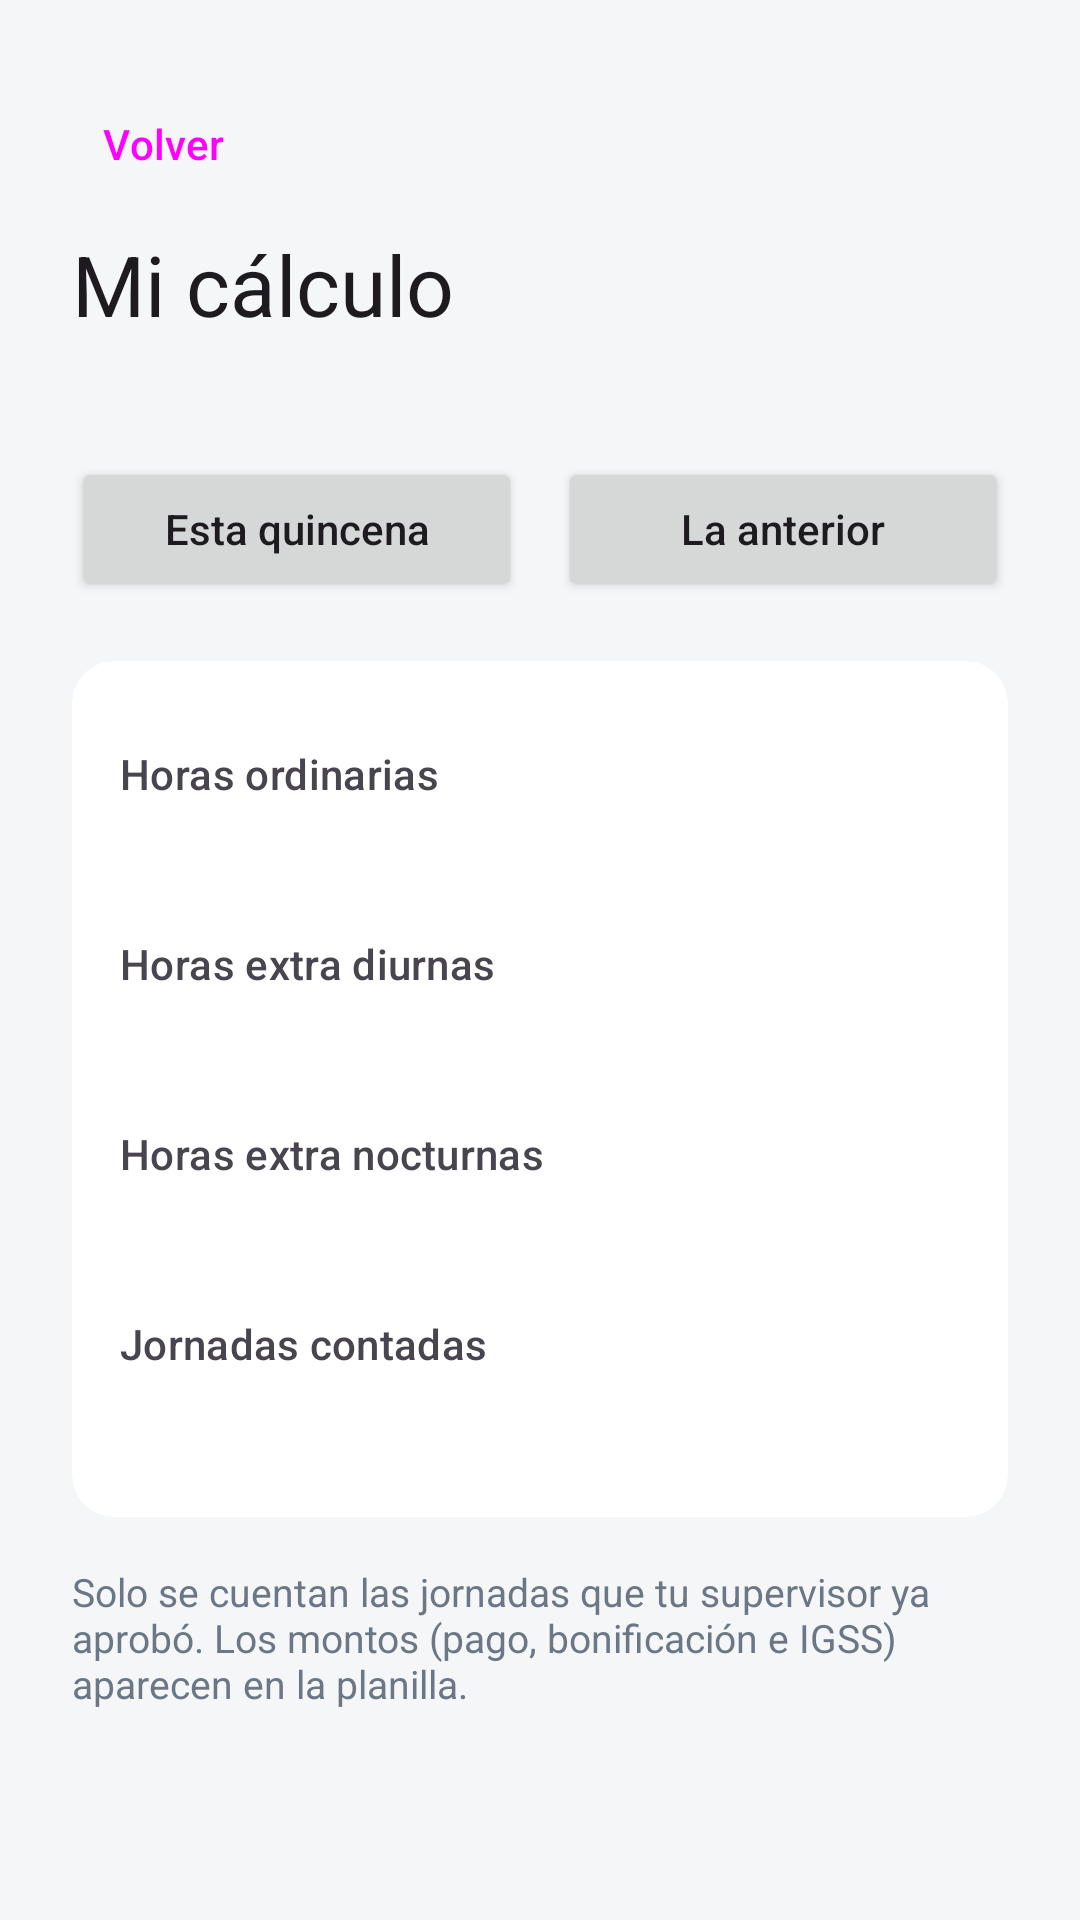

Write the Android layout XML for this screen, with the resource values it uses.
<!-- AndroidManifest.xml: application theme Theme.PlanillaMovil -->
<!-- res/layout/activity_mi_calculo.xml -->
<?xml version="1.0" encoding="utf-8"?>
<ScrollView xmlns:android="http://schemas.android.com/apk/res/android"
    xmlns:app="http://schemas.android.com/apk/res-auto"
    xmlns:tools="http://schemas.android.com/tools"
    android:layout_width="match_parent"
    android:layout_height="match_parent"
    android:background="@color/bg_app"
    android:fillViewport="true"
    tools:context=".MiCalculoActivity">

    <LinearLayout
        android:layout_width="match_parent"
        android:layout_height="wrap_content"
        android:orientation="vertical"
        android:padding="24dp">

        <TextView android:id="@+id/btnVolverCalculo" style="@style/Volver" />

        <TextView style="@style/TituloPantalla" android:text="Mi cálculo" />

        <TextView
            android:id="@+id/tvPeriodo"
            android:layout_width="wrap_content"
            android:layout_height="wrap_content"
            android:textColor="@color/slate_500"
            android:textSize="14sp" />

        <LinearLayout
            android:layout_width="match_parent"
            android:layout_height="wrap_content"
            android:layout_marginTop="20dp"
            android:orientation="horizontal">

            <Button
                android:id="@+id/btnQuincenaActual"
                android:layout_width="0dp"
                android:layout_height="wrap_content"
                android:layout_marginEnd="6dp"
                android:layout_weight="1"
                android:text="Esta quincena"
                android:textAllCaps="false" />

            <Button
                android:id="@+id/btnQuincenaAnterior"
                android:layout_width="0dp"
                android:layout_height="wrap_content"
                android:layout_marginStart="6dp"
                android:layout_weight="1"
                android:text="La anterior"
                android:textAllCaps="false" />
        </LinearLayout>

        <androidx.cardview.widget.CardView
            android:layout_width="match_parent"
            android:layout_height="wrap_content"
            android:layout_marginTop="20dp"
            app:cardBackgroundColor="@android:color/white"
            app:cardCornerRadius="14dp"
            app:cardElevation="0dp">

            <LinearLayout
                android:layout_width="match_parent"
                android:layout_height="wrap_content"
                android:orientation="vertical"
                android:padding="16dp">

                <TextView style="@style/EtiquetaDato" android:text="Horas ordinarias" />
                <TextView android:id="@+id/tvOrdinarias" style="@style/ValorDato" />

                <TextView style="@style/EtiquetaDato" android:text="Horas extra diurnas" />
                <TextView android:id="@+id/tvExtraDiurnas" style="@style/ValorDato" />

                <TextView style="@style/EtiquetaDato" android:text="Horas extra nocturnas" />
                <TextView android:id="@+id/tvExtraNocturnas" style="@style/ValorDato" />

                <TextView style="@style/EtiquetaDato" android:text="Jornadas contadas" />
                <TextView android:id="@+id/tvJornadas" style="@style/ValorDato" />
            </LinearLayout>
        </androidx.cardview.widget.CardView>

        <TextView
            android:id="@+id/tvPendientes"
            android:layout_width="match_parent"
            android:layout_height="wrap_content"
            android:layout_marginTop="16dp"
            android:textColor="@color/slate_700"
            android:textSize="14sp"
            android:visibility="gone" />

        <TextView
            android:id="@+id/tvErrorCalculo"
            android:layout_width="match_parent"
            android:layout_height="wrap_content"
            android:layout_marginTop="16dp"
            android:textColor="@color/red_alert"
            android:visibility="gone" />

        <TextView
            android:layout_width="match_parent"
            android:layout_height="wrap_content"
            android:layout_marginTop="16dp"
            android:text="Solo se cuentan las jornadas que tu supervisor ya aprobó. Los montos (pago, bonificación e IGSS) aparecen en la planilla."
            android:textColor="@color/slate_500"
            android:textSize="13sp" />
    </LinearLayout>
</ScrollView>
<!-- resources referenced by this layout -->
<resources>
  <color name="bg_app">#F4F6F8</color>
  <color name="red_alert">#C62828</color>
  <color name="slate_500">#6B7785</color>
  <color name="slate_700">#3A4750</color>
  <style name="EtiquetaDato">
          <item name="android:layout_width">wrap_content</item>
          <item name="android:layout_height">wrap_content</item>
          <item name="android:layout_marginTop">12dp</item>
          <item name="android:textAppearance">?attr/textAppearanceLabelLarge</item>
          <item name="android:textColor">?attr/colorOnSurfaceVariant</item>
      </style>
  <style name="TituloPantalla">
          <item name="android:layout_width">wrap_content</item>
          <item name="android:layout_height">wrap_content</item>
          <item name="android:layout_marginTop">4dp</item>
          <item name="android:textAppearance">?attr/textAppearanceHeadlineMedium</item>
          <item name="android:textColor">?attr/colorOnSurface</item>
      </style>
  <style name="ValorDato">
          <item name="android:layout_width">wrap_content</item>
          <item name="android:layout_height">wrap_content</item>
          <item name="android:textAppearance">?attr/textAppearanceHeadlineSmall</item>
          <item name="android:textColor">?attr/colorOnSurface</item>
      </style>
  <style name="Volver" parent="Widget.Material3.Button.TextButton.Icon">
          <item name="android:layout_width">wrap_content</item>
          <item name="android:layout_height">wrap_content</item>
          <item name="android:layout_marginStart">-12dp</item>
          <item name="android:text">Volver</item>
          <item name="android:textAllCaps">false</item>
          <item name="icon">@drawable/ic_volver</item>
      </style>
  <style name="Theme.PlanillaMovil" parent="Base.Theme.PlanillaMovil" />
  <style name="Base.Theme.PlanillaMovil" parent="Theme.Material3.DayNight.NoActionBar">
          
          
      </style>
</resources>
